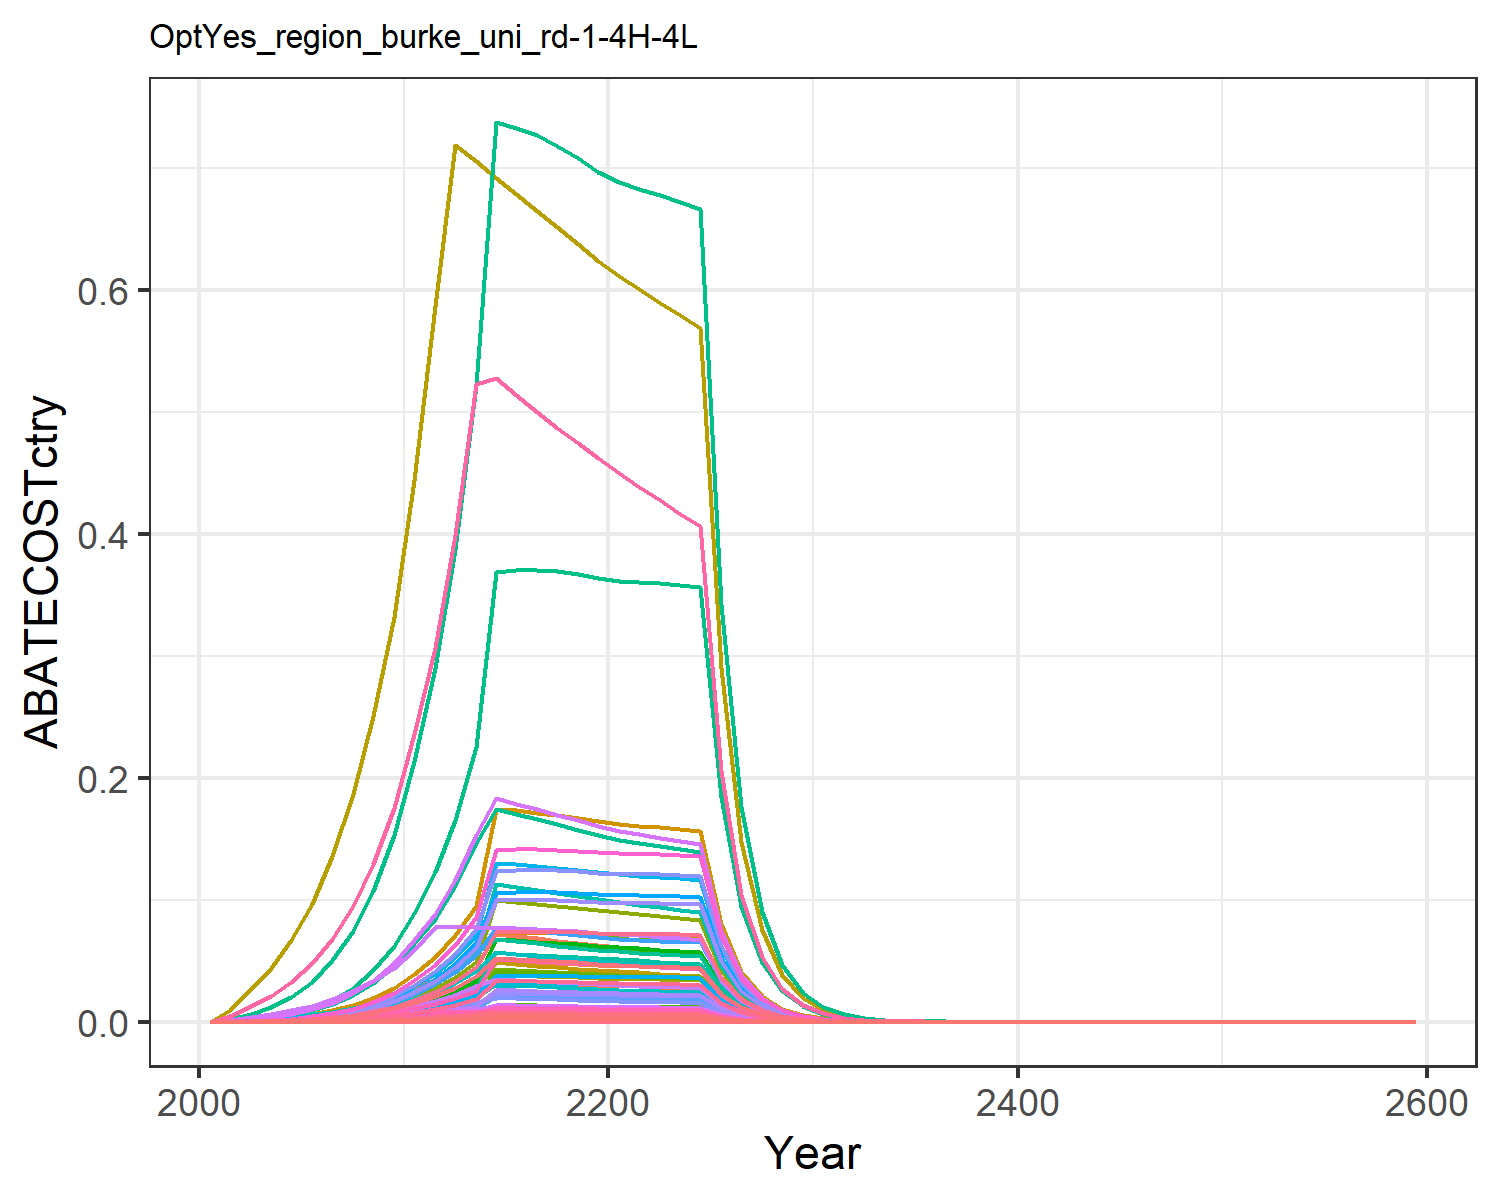

Data behind this chart, as committed beside it:
0.0, 0.0, 0.0, 0.0, 0.0, 0.0, 0.0, 0.0, 0.0, 0.0, 0.0, 0.0, 0.0, 0.0, 0.0, 0.0, 0.0, 0.0, 0.0, 0.0, 0.0, 0.0, 0.0, 0.0
1.174054258204945e-5, 2.0522079898237174e-5, 1.1198820708301497e-5, 0.0002507, 0.0001174, 8.539568846503527e-6, 0.0003058, 4.6922370109708034e-5, 5.205309474001929e-5, 8.269013627404365e-7, 5.563960600333617e-5, 2.6329476647652154e-6, 3.7068199128608964e-6, 0.0001067, 4.467834116288009e-5, 2.56546570656078e-5, 1.5414717403187224e-6, 1.3875196219221323e-5, 5.4155172291291144e-5, 4.083939454920833e-7, 1.0704431564361858e-5, 0.0004162, 6.779821459157372e-7, 5.662674100445148e-6
3.9292843045392e-5, 7.152062417209366e-5, 3.0424495100180877e-5, 0.0007795, 0.0003577, 2.3199949110312084e-5, 0.000801, 0.0001257, 0.0001414, 2.8817986230056034e-6, 0.000149, 9.1759734554313e-6, 1.2918479763063889e-5, 0.0003572, 0.0001214, 7.976277046704552e-5, 4.697936719818895e-6, 3.7695561915087876e-5, 0.0001471, 1.2446604517590916e-6, 3.2623849530064055e-5, 0.001268, 2.0662832378753714e-6, 1.895164240417559e-5
7.93509578590676e-5, 0.0001508, 5.04171471163247e-5, 0.001455, 0.0006571, 3.8445181868569347e-5, 0.00128, 0.0002059, 0.0002343, 6.074676872574382e-6, 0.0002442, 1.9342459701410085e-5, 2.7231462191364852e-5, 0.0007214, 0.0002011, 0.0001489, 8.629755531534469e-6, 6.24662031184936e-5, 0.0002438, 2.286347402922081e-6, 5.992755175997171e-5, 0.00233, 3.7956065109492036e-6, 3.8272389097337516e-5
0.0001452, 0.0002869, 7.816295541133132e-5, 0.002497, 0.001106, 5.960252033381151e-5, 0.001909, 0.0003173, 0.0003633, 1.1558964115269875e-5, 0.0003762, 3.6805051903098604e-5, 5.1816335400062134e-5, 0.00132, 0.0003118, 0.0002555, 1.4523430994958596e-5, 9.68429062001616e-5, 0.000378, 3.847804102387743e-6, 0.0001009, 0.003921, 6.3878089065617395e-6, 7.001513654927488e-5
0.0002451, 0.0004952, 0.000116, 0.003991, 0.001747, 8.846684399392002e-5, 0.002714, 0.0004676, 0.0005393, 1.9952606876931634e-5, 0.0005545, 6.35313618404157e-5, 8.944321997460731e-5, 0.002229, 0.0004629, 0.0004083, 2.294373420134397e-5, 0.0001437, 0.000561, 6.0786596923736735e-6, 0.0001593, 0.006195, 1.0091292459199516e-5, 0.0001182
0.0003921, 0.0007986, 0.000167, 0.006105, 0.002652, 0.0001274, 0.003733, 0.0006668, 0.0007764, 3.217962424549338e-5, 0.0007907, 0.0001025, 0.0001443, 0.003565, 0.0006664, 0.0006247, 3.482882840235458e-5, 0.000207, 0.0008077, 9.227468967522764e-6, 0.0002419, 0.009404, 1.5318687461034433e-5, 0.0001891
0.0006054, 0.001246, 0.0002337, 0.009081, 0.0039, 0.0001782, 0.005018, 0.0009259, 0.001086, 5.019742726926147e-5, 0.001098, 0.0001598, 0.000225, 0.005504, 0.0009323, 0.0009291, 5.1224811943434974e-5, 0.0002895, 0.00113, 1.3571382795732535e-5, 0.0003557, 0.01383, 2.2530097060591768e-5, 0.000292
0.0009081, 0.001891, 0.0003195, 0.01321, 0.005591, 0.0002436, 0.006621, 0.001258, 0.001485, 7.619823544454548e-5, 0.001492, 0.0002426, 0.0003416, 0.008256, 0.001275, 0.001351, 7.342333040981209e-5, 0.0003959, 0.001545, 1.945260676075193e-5, 0.0005099, 0.01982, 3.2293622912108604e-5, 0.000438
0.001338, 0.002823, 0.0004312, 0.01897, 0.007893, 0.0003288, 0.008659, 0.001691, 0.002004, 0.0001138, 0.002005, 0.0003622, 0.0005099, 0.01216, 0.00172, 0.001941, 0.0001037, 0.0005343, 0.002085, 2.746216766247192e-5, 0.0007198, 0.02799, 4.559043925312405e-5, 0.0006452
0.001926, 0.004046, 0.000586, 0.02639, 0.01102, 0.0004469, 0.01143, 0.002284, 0.002724, 0.000163, 0.002708, 0.0005191, 0.0007308, 0.01751, 0.002338, 0.0027, 0.0001448, 0.0007261, 0.002834, 3.835255838216107e-5, 0.001005, 0.03908, 6.36697730715996e-5, 0.0009289
0.002655, 0.005446, 0.0007691, 0.0347, 0.01486, 0.0005865, 0.01486, 0.003029, 0.003575, 0.0002194, 0.003591, 0.0006987, 0.0009836, 0.02414, 0.003068, 0.003551, 0.0001952, 0.0009529, 0.003719, 5.1720670080583454e-5, 0.001356, 0.05271, 8.586241612172379e-5, 0.001281
0.003584, 0.007222, 0.0007703, 0.04556, 0.01995, 0.0005874, 0.01933, 0.004009, 0.00358, 0.000291, 0.004754, 0.0009265, 0.001304, 0.03259, 0.003073, 0.004661, 0.000262, 0.0009544, 0.003725, 6.942042674464067e-5, 0.00182, 0.07074, 0.0001152, 0.001729
0.004874, 0.00964, 0.0007674, 0.06008, 0.02686, 0.0005852, 0.0253, 0.005333, 0.003567, 0.0003884, 0.006324, 0.001237, 0.001741, 0.04431, 0.003062, 0.006147, 0.0003528, 0.0009509, 0.003711, 9.34641303544784e-5, 0.00245, 0.09525, 0.0001552, 0.002351
0.007971, 0.01352, 0.0007619, 0.07179, 0.04921, 0.000581, 0.03488, 0.01085, 0.003541, 0.0005448, 0.01287, 0.001735, 0.002442, 0.07247, 0.00304, 0.007346, 0.0006463, 0.000944, 0.003684, 0.0001712, 0.004488, 0.1745, 0.0002843, 0.003845
0.008003, 0.01334, 0.0007544, 0.07008, 0.04887, 0.0005752, 0.03391, 0.01068, 0.003506, 0.0005374, 0.01267, 0.001711, 0.002409, 0.07276, 0.00301, 0.00717, 0.0006418, 0.0009346, 0.003648, 0.00017, 0.004457, 0.1733, 0.0002823, 0.00386
0.008007, 0.01311, 0.0007454, 0.0683, 0.0484, 0.0005684, 0.03298, 0.01051, 0.003465, 0.0005284, 0.01246, 0.001683, 0.002369, 0.0728, 0.002974, 0.006989, 0.0006356, 0.0009235, 0.003604, 0.0001684, 0.004414, 0.1716, 0.0002796, 0.003862
0.007985, 0.01286, 0.0007352, 0.06649, 0.04782, 0.0005606, 0.03209, 0.01033, 0.003417, 0.0005181, 0.01225, 0.00165, 0.002322, 0.0726, 0.002933, 0.006803, 0.000628, 0.0009109, 0.003555, 0.0001664, 0.004361, 0.1695, 0.0002762, 0.003852
0.007938, 0.01257, 0.0007242, 0.06466, 0.04714, 0.0005522, 0.03123, 0.01014, 0.003366, 0.0005065, 0.01203, 0.001613, 0.002271, 0.07217, 0.002889, 0.006616, 0.0006191, 0.0008973, 0.003502, 0.000164, 0.004299, 0.1671, 0.0002723, 0.003829
0.007867, 0.01226, 0.0007125, 0.06282, 0.04638, 0.0005433, 0.03042, 0.009957, 0.003312, 0.000494, 0.01181, 0.001573, 0.002215, 0.07153, 0.002843, 0.006427, 0.0006091, 0.0008828, 0.003446, 0.0001614, 0.00423, 0.1645, 0.0002679, 0.003795
0.007818, 0.012, 0.0007016, 0.06131, 0.04577, 0.000535, 0.02964, 0.009778, 0.003261, 0.0004835, 0.01159, 0.00154, 0.002168, 0.07108, 0.002799, 0.006273, 0.0006012, 0.0008693, 0.003393, 0.0001593, 0.004175, 0.1623, 0.0002644, 0.003771
0.0078, 0.0118, 0.0006918, 0.06017, 0.04536, 0.0005275, 0.02891, 0.009607, 0.003216, 0.0004756, 0.01139, 0.001514, 0.002132, 0.07092, 0.00276, 0.006157, 0.0005957, 0.0008572, 0.003345, 0.0001578, 0.004137, 0.1608, 0.000262, 0.003762
0.007778, 0.01169, 0.0006821, 0.05913, 0.04495, 0.0005201, 0.02821, 0.009438, 0.00317, 0.0004712, 0.01119, 0.0015, 0.002112, 0.07072, 0.002721, 0.00605, 0.0005904, 0.0008451, 0.003298, 0.0001564, 0.0041, 0.1594, 0.0002597, 0.003752
0.007749, 0.01159, 0.0006723, 0.05812, 0.04454, 0.0005127, 0.02755, 0.009273, 0.003125, 0.0004671, 0.011, 0.001487, 0.002094, 0.07045, 0.002682, 0.005947, 0.0005849, 0.000833, 0.003251, 0.000155, 0.004062, 0.1579, 0.0002573, 0.003737
0.00771, 0.01149, 0.0006625, 0.05714, 0.0441, 0.0005052, 0.02692, 0.00911, 0.003079, 0.0004631, 0.0108, 0.001474, 0.002076, 0.0701, 0.002643, 0.005847, 0.0005791, 0.0008208, 0.003204, 0.0001534, 0.004022, 0.1564, 0.0002547, 0.003719
0.003975, 0.005907, 0.0003386, 0.02914, 0.02264, 0.0002582, 0.01365, 0.004643, 0.001574, 0.000238, 0.005506, 0.0007579, 0.001067, 0.03614, 0.001351, 0.002982, 0.0002973, 0.0004195, 0.001637, 7.876922698180417e-5, 0.002065, 0.08027, 0.0001308, 0.001917
0.002047, 0.003033, 0.0001729, 0.01486, 0.01161, 0.0001319, 0.006925, 0.002366, 0.0008037, 0.0001222, 0.002806, 0.0003892, 0.0005479, 0.01861, 0.0006899, 0.00152, 0.0001525, 0.0002142, 0.0008362, 4.040537665889564e-5, 0.001059, 0.04118, 6.707769367325926e-5, 0.0009871
0.001052, 0.001556, 8.825400184255763e-5, 0.007572, 0.005951, 6.729736499444994e-5, 0.003513, 0.001205, 0.0004102, 6.268442617328417e-5, 0.001429, 0.0001996, 0.000281, 0.009566, 0.0003521, 0.0007748, 7.814834051251754e-5, 0.0001093, 0.0004268, 2.0704439971742124e-5, 0.0005427, 0.0211, 3.437181377679705e-5, 0.0005075
0.0005401, 0.0007969, 4.5011898408027266e-5, 0.003856, 0.003046, 3.432345381529641e-5, 0.001782, 0.0006137, 0.0002092, 3.210993546294342e-5, 0.0007277, 0.0001022, 0.0001439, 0.00491, 0.0001796, 0.0003946, 4.0002482779308664e-5, 5.576916881507591e-5, 0.0002177, 1.0598164951336125e-5, 0.0002778, 0.0108, 1.7594204556137597e-5, 0.0002605
0.0002768, 0.0004077, 2.294245335577778e-5, 0.001963, 0.001558, 1.7494579567126122e-5, 0.0009036, 0.0003123, 0.0001066, 1.642956801139127e-5, 0.0003703, 5.231360677086298e-5, 7.365019893363562e-5, 0.002517, 9.153024098180846e-5, 0.0002008, 2.0456625506599836e-5, 2.842540749185992e-5, 0.0001109, 5.419730886773768e-6, 0.0001421, 0.005523, 8.9973928787637e-6, 0.0001335
0.0001415, 0.000208, 1.166512246431679e-5, 0.0009967, 0.0007942, 8.895143424618372e-6, 0.0004573, 0.0001585, 5.4220505944781993e-5, 8.382870133136966e-6, 0.000188, 2.6692008667061915e-5, 3.757859321147715e-5, 0.001286, 4.6538678914752285e-5, 0.000102, 1.0430311755794403e-5, 1.4452938155681074e-5, 5.641011078834383e-5, 2.7633825903163052e-6, 7.243114191751237e-5, 0.002816, 4.587541219082925e-6, 6.822987518408002e-5
7.206197511472134e-5, 0.0001058, 5.914796979279651e-6, 0.000505, 0.0004036, 4.510279906544768e-6, 0.0002308, 8.023405670231814e-5, 2.7492491892668186e-5, 4.2641090865815174e-6, 9.513993629325843e-5, 1.3577406650547676e-5, 1.911507851476722e-5, 0.0006552, 2.3597423713867918e-5, 5.1668249451091165e-5, 5.300738244289726e-6, 7.3283581210945145e-6, 2.8602730396732975e-5, 1.4043652886939446e-6, 3.6809879994856647e-5, 0.001431, 2.3314121146704206e-6, 3.4756782087137826e-5
3.665283118005621e-5, 5.375665891013684e-5, 2.995997428951588e-6, 0.0002556, 0.0002049, 2.2845732577461725e-6, 0.0001164, 4.056743546980996e-5, 1.3925657180533963e-5, 2.1660306718220765e-6, 4.810405188034172e-5, 6.896887169569154e-6, 9.709846891010455e-6, 0.0003332, 1.1952704551702063e-5, 2.6152094905809075e-5, 2.6902936531003527e-6, 3.71200265472334e-6, 1.4488021656500516e-5, 7.127601569230134e-7, 1.8682187642113604e-5, 0.0007264, 1.1832659765110787e-6, 1.7678317367429692e-5
1.8620891352939905e-5, 2.7278363684635496e-5, 1.5164633394992877e-6, 0.0001293, 0.0001039, 1.1563666771853261e-6, 5.870171228933045e-5, 2.0498887477510937e-5, 7.048653776750624e-6, 1.0991340164352404e-6, 2.430716990827059e-5, 3.4997672905584383e-6, 4.927180003092872e-6, 0.0001693, 6.050017962420403e-6, 1.3228603101888696e-5, 1.3641116992560356e-6, 1.8788787625835237e-6, 7.3333019219723085e-6, 3.6140458782325436e-7, 9.472791455659386e-6, 0.0003683, 5.999742667608972e-7, 8.98118962173972e-6
9.45109718504889e-6, 1.3830724247746009e-5, 7.671693874421711e-7, 6.536721254861341e-5, 5.2628793446703744e-5, 5.849987218864923e-7, 2.9592134801265345e-5, 1.0353838977994652e-5, 3.5658701792205517e-6, 5.572848748693729e-7, 1.2277374736414226e-5, 1.7744582074861995e-6, 2.4981875280213106e-6, 8.59275697196218e-5, 3.0606665214714024e-6, 6.688326076264811e-6, 6.91168590150261e-7, 9.505130996739029e-7, 3.7098719084535006e-6, 1.831166022370948e-7, 4.7996772689262366e-6, 0.0001866, 3.039951701240651e-7, 4.558433554203259e-6
4.793119117162796e-6, 7.007641709472197e-6, 3.8794323110565136e-7, 3.3037167217365276e-5, 2.6650307989998082e-5, 2.95822927864714e-7, 1.4915917710083817e-5, 5.2280469010360145e-6, 1.8031939512633196e-6, 2.8236068214786726e-7, 6.199313228647489e-6, 8.990684163573034e-7, 1.2657618506347122e-6, 4.3578123158652895e-5, 1.5477218970315257e-6, 3.380339139006353e-6, 3.4999578356609445e-7, 4.80656722142133e-7, 1.8760129362722108e-6, 9.27270706413316e-8, 2.430473303535111e-6, 9.449604050242459e-5, 1.5393788040158113e-7, 2.3118072521285755e-6
2.429156875572771e-6, 3.548472866483516e-6, 1.9610747229296772e-7, 1.6692181632543203e-5, 1.3488594174695604e-5, 1.4954014396517426e-7, 7.517823962900884e-6, 2.6392081238597507e-6, 9.115246239208503e-7, 1.4297951589179476e-7, 3.129520095191848e-6, 4.552629847276374e-7, 6.409462367826353e-7, 2.2085430156816033e-5, 7.823820721766109e-7, 1.7079319941883526e-6, 1.7714433503543103e-7, 2.429746603678887e-7, 9.48335027969746e-7, 4.6932209014569936e-8, 1.2301421828265799e-6, 4.782754262844435e-5, 7.791300564440138e-8, 1.1716258962558946e-6
1.23035494610946e-6, 1.7959146437880048e-6, 9.910394790183674e-8, 8.431605275299632e-6, 6.824111855101641e-6, 7.557090233980459e-8, 3.788904677134371e-6, 1.3320556942206742e-6, 4.606437877356327e-7, 7.236324357363851e-8, 1.579524943596246e-6, 2.3041276960847712e-7, 3.2438876548588534e-7, 1.1186152077554288e-5, 3.953809164624185e-7, 8.627157749096138e-7, 8.962036674267887e-8, 1.2278852917237466e-7, 4.792461200305359e-7, 2.3743811977326566e-8, 6.223500940546989e-7, 2.4196776656193795e-5, 3.941752999597225e-8, 5.934222408375639e-7
6.228336157718437e-7, 9.085107639453258e-7, 5.0069676930103315e-8, 4.258029202921901e-6, 3.4511437343333535e-6, 3.818022132900598e-8, 1.909503229684153e-6, 6.721995815796066e-7, 2.3272822243799592e-7, 3.660685430014707e-8, 7.970807908306972e-7, 1.1656037332499537e-7, 1.641006081030939e-7, 5.662684225448727e-6, 1.9975586412773536e-7, 4.356784791797538e-7, 4.5323519561220134e-8, 6.203569198346157e-8, 2.421265641576901e-7, 1.2007908087479511e-8, 3.1473980398679396e-7, 1.223698496173653e-5, 1.9934544532237956e-8, 3.0040381526406087e-7
3.151410858838308e-7, 4.594052953977494e-7, 2.529055653630105e-8, 2.1499059549836396e-6, 1.7447594260544314e-6, 1.9285106381606535e-8, 9.623110787876983e-7, 3.391644433424881e-7, 1.1755271110252072e-7, 1.8510933915972302e-8, 4.0217439898698876e-7, 5.894091172514054e-8, 8.298051198993723e-8, 2.865202536657664e-6, 1.0089813405891565e-7, 2.1997682782542166e-7, 2.2913748039438468e-8, 3.1334677424950886e-8, 1.2229988158938474e-7, 6.0707152282291535e-9, 1.5911978231951545e-7, 6.186527279658598e-6, 1.0078103711157812e-8, 1.5199819365665257e-7
1.5938615523587096e-7, 2.32221166280875e-7, 1.2771804958427205e-8, 1.0853055244117602e-6, 8.818178345593093e-7, 9.739035080341601e-9, 4.849542010317584e-7, 1.7110617817432603e-7, 5.9364462635717116e-8, 9.356946265048104e-9, 2.0289427656993902e-7, 2.9793577478509164e-8, 4.1945165773946285e-8, 1.4491084683838131e-6, 5.095385255836635e-8, 1.1104767905223164e-7, 1.1580823909613822e-8, 1.5824103670169265e-8, 6.176179760442781e-8, 3.0681966102851414e-9, 8.042063552443382e-8, 3.1267291110312923e-6, 5.093568464699082e-9, 7.687479917696828e-8
8.058002345499226e-8, 1.1734472381231296e-7, 6.448600387268442e-9, 5.477901064094772e-7, 4.4555995906749745e-7, 4.9173273155312685e-9, 2.4438647558242595e-7, 8.631179468976984e-8, 2.9973656659239394e-8, 4.7282006751731215e-9, 1.023467961816799e-7, 1.5055126871457515e-8, 2.1195500702343914e-8, 7.326181762675197e-7, 2.5727063199778438e-8, 5.6049488882421346e-8, 5.851493613433356e-9, 7.989733744587007e-9, 3.118409287071938e-8, 1.5502811380231116e-9, 4.0634486702524125e-8, 1.579856111010142e-6, 2.5736496447398373e-9, 3.8865189461473325e-8
4.072414388823069e-8, 5.927827292027066e-8, 3.2554109437708985e-9, 2.764476230175918e-7, 2.250758607389139e-7, 2.482386905023409e-9, 1.231531388360926e-7, 4.35340029520998e-8, 1.5131433807864126e-8, 2.3885144635306617e-9, 5.16217481414427e-8, 7.605300779973505e-9, 1.0707193595895565e-8, 3.702561347865084e-7, 1.2987649732025152e-8, 2.8285921544763867e-8, 2.9558983810128565e-9, 4.033412695458043e-9, 1.5742491565043226e-8, 7.831288571309786e-10, 2.052662472048812e-8, 7.980687375352175e-7, 1.300086323381824e-9, 1.964198445234293e-8
2.0574965160500474e-8, 2.993714972681037e-8, 1.643161766336409e-9, 1.394935530043258e-7, 1.1367302447551103e-7, 1.2529795230287508e-9, 6.205919760463687e-8, 2.1955601951222427e-8, 7.637559107708844e-9, 1.2062651557940004e-9, 2.6034512734030693e-8, 3.840884981141838e-9, 5.4074257235092035e-9, 1.870636518376409e-7, 6.555488644242546e-9, 1.427287980707157e-8, 1.4928562659225456e-9, 2.0358564996883388e-9, 7.945989214064915e-9, 3.955138745304717e-10, 1.0366831461141504e-8, 4.030591589749116e-7, 6.565997080845924e-10, 9.923674439890253e-9
1.0392070855745618e-8, 1.5115401921299657e-8, 8.292685931076738e-10, 7.03790593221029e-8, 5.739853450563119e-8, 6.32351961652233e-10, 3.1272281171247275e-8, 1.1071951976680574e-8, 3.8545126997129276e-9, 6.090487177260112e-10, 1.3128898736999443e-8, 1.939280150356115e-9, 2.730233636678432e-9, 9.448272253521557e-8, 3.3084148843513e-9, 7.201134625970734e-9, 7.538091142280018e-10, 1.0274532245415072e-9, 4.010170776482944e-9, 1.9971243731254738e-10, 5.234671427824859e-9, 2.0352238493677276e-7, 3.315462148981535e-10, 5.01228201963977e-9
5.24750517445823e-9, 7.630158361904823e-9, 4.1846209863261453e-10, 3.5504689352317593e-8, 2.8977927012169322e-8, 3.190948398947576e-10, 1.575817926584344e-8, 5.583011863969833e-9, 1.94504830754938e-9, 3.0744390328225973e-10, 6.620223567073473e-9, 9.789362355270716e-10, 1.3782045043407327e-9, 4.770931436888014e-8, 1.669478679356261e-9, 3.632814225452612e-9, 3.805641673841693e-10, 5.184692102919911e-10, 2.0235958445183103e-9, 1.0082578730817022e-10, 2.6427491202465304e-9, 1.0274925774388596e-7, 1.673827058343647e-10, 2.530965791034967e-9
2.649123427475186e-9, 3.8508911609397036e-9, 2.1113883758166265e-10, 1.7909576844880752e-8, 1.4627306233691206e-8, 1.610021882360145e-10, 7.940464127315508e-9, 2.8150200987119074e-9, 9.813917199146522e-10, 1.551649328204629e-10, 3.3379944111433046e-9, 4.94062733394394e-10, 6.955708246149788e-10, 2.4085324016174525e-8, 8.423505710038452e-10, 1.8324949949089621e-9, 1.9209892465945714e-10, 2.6159833050744466e-10, 1.0210235902912397e-9, 5.089424328352657e-11, 1.3339912363099764e-9, 5.1865161288905286e-8, 8.449045010828112e-11, 1.277719706462458e-9
1.3370872587166346e-9, 1.943171374392683e-9, 1.0652113764844393e-10, 9.0332964942295e-9, 7.382417516470818e-9, 8.122681952417202e-11, 4.001100051374665e-9, 1.4192726352675096e-9, 4.951195321592078e-10, 7.829669631398035e-11, 1.6829450441861376e-9, 2.4930555566569597e-10, 3.5098715044564285e-10, 1.2156541869693754e-8, 4.249722227794381e-10, 9.242803867773041e-10, 9.695253819426686e-11, 1.319783327963475e-10, 5.151141099829915e-10, 2.568638046549054e-11, 6.732668416464928e-10, 2.6176403848842926e-8, 4.264242293753334e-11, 6.449011480564976e-10
6.747366409647174e-10, 9.803714173506074e-10, 5.3735746870575076e-11, 4.555878588577438e-9, 3.7254272981969655e-9, 4.0975752882569344e-11, 2.016075971770354e-9, 7.155237743909179e-10, 2.4976843505551324e-10, 3.950235380716096e-11, 8.48453750312452e-10, 1.2577997194804676e-10, 1.7708050596504375e-10, 6.134576613030485e-9, 2.143818616138777e-10, 4.661542136528714e-10, 4.8925657701228644e-11, 6.657790594530556e-11, 2.598549173860795e-10, 1.2962250206590574e-11, 3.3975410700419873e-10, 1.3209533225333805e-8, 2.1518865076150707e-11, 3.2543757451670455e-10
3.4043462162533146e-10, 4.945459266808539e-10, 2.710530924927706e-11, 2.2975565915345317e-9, 1.8797594074043604e-9, 2.066893117311783e-11, 1.0158477291774642e-9, 3.607102766189262e-10, 1.2598783988605622e-10, 1.992686427194243e-11, 4.2772301623952093e-10, 6.344939446831382e-11, 8.932782144573485e-11, 3.095166530607675e-9, 1.0813819468212943e-10, 2.3508433454197325e-10, 2.4686689060296813e-11, 3.358313292198736e-11, 1.3107564900250635e-10, 6.5404341077224566e-12, 1.714316044107229e-10, 6.665207064907503e-9, 1.0857892484745738e-11, 1.641977192536269e-10
1.7173750654374758e-10, 2.494394734414957e-10, 1.367138250489561e-11, 1.1585944549580962e-9, 9.483792560831753e-10, 1.0425000557504846e-11, 5.118525198163741e-10, 1.8183239521824964e-10, 6.354577747877043e-11, 1.0050727876161687e-11, 2.1561320975329715e-10, 3.200265676552922e-11, 4.5055238640109654e-11, 1.5614045944164668e-9, 5.4542769067565265e-11, 1.185465496046523e-10, 1.245496828686686e-11, 1.693866879240595e-11, 6.611196788461278e-11, 3.2997903929141203e-12, 8.649095028851904e-11, 3.362741047050146e-9, 5.4780414752828824e-12, 8.283207727274799e-11
8.662335964480643e-11, 1.2579744261275868e-10, 6.895100182417284e-12, 5.842120392096009e-10, 4.784316204401334e-10, 5.257802070859461e-12, 2.5790267876899556e-10, 9.165669649991016e-11, 3.204902662395838e-11, 5.0687882145263175e-12, 1.0868467361940119e-10, 1.613959620092652e-11, 2.272228095671751e-11, 7.875630341630514e-10, 2.7508399886598347e-11, 5.977615479637426e-11, 6.283193798044839e-12, 8.542941303749004e-12, 3.334327319551798e-11, 1.6646547830609966e-12, 4.363233931417207e-11, 1.6964116812353107e-9, 2.763523393248905e-12, 4.177999881403817e-11
4.368668976102443e-11, 6.343537332055984e-11, 3.4772955444174425e-12, 2.9456816694548407e-10, 2.413347006263574e-10, 2.6515831867172057e-12, 1.299456939864554e-10, 4.61996904215187e-11, 1.616277277110373e-11, 2.5560175627824685e-12, 5.4782666913868725e-11, 8.13864963376469e-12, 1.1458073751316729e-11, 3.971910357877137e-10, 1.3872871144591124e-11, 3.0140002539557564e-11, 3.169424071163121e-12, 4.308324889535065e-12, 1.6815479434907995e-11, 8.396998579372316e-13, 2.200940969647091e-11, 8.557189528011313e-10, 1.394000860917415e-12, 2.107087342131606e-11
2.2029910848861954e-11, 3.1985175369715e-11, 1.7535495470976608e-12, 1.4851816380832826e-10, 1.2172656516202447e-10, 1.337154819533379e-12, 6.547314641668037e-11, 2.3286135825353664e-11, 8.150651134072521e-12, 1.2887867717044165e-12, 2.7612233133866973e-11, 4.103643159679493e-12, 5.777352274463756e-12, 2.002917400296361e-10, 6.995887062748208e-12, 1.5196271480284828e-11, 1.59862259643233e-12, 2.172625554052373e-12, 8.479801607502684e-12, 4.235353606773274e-13, 1.1101303859916437e-11, 4.3161521570740087e-10, 7.031186820294734e-13, 1.0625420820814387e-11
1.1107864155116328e-11, 1.6126034118202353e-11, 8.842441443616527e-13, 7.487791964669688e-11, 6.139315376698383e-11, 6.742731171949614e-13, 3.2988308564283395e-11, 1.1736556997864164e-11, 4.110043853603699e-12, 6.497703767874783e-13, 1.3916974050331565e-11, 2.0689425284370062e-12, 2.912780024307449e-12, 1.009905784414922e-10, 3.527743017064588e-12, 7.661454771947243e-12, 8.062700425951353e-13, 1.0955672323265741e-12, 4.276021130508255e-12, 2.136113139248434e-13, 5.59897549050768e-12, 2.1768641274666572e-10, 3.5461999034325297e-13, 5.3575219563200346e-12
5.6002430057097096e-12, 8.129646700324292e-12, 4.4586783303791925e-13, 3.7749413736382505e-11, 3.096181900868447e-11, 3.399928578056618e-13, 1.6620826952547785e-11, 5.9152107557201044e-12, 2.072432549745672e-12, 3.275699134020963e-13, 7.0141383545941035e-12, 1.0430197329474265e-12, 1.4684250535382891e-12, 5.0916339330548956e-11, 1.7788154375268622e-12, 3.862492806603726e-12, 4.06618419143339e-13, 5.524245661558086e-13, 2.1561242872130357e-12, 1.0772854030354547e-13, 2.8236774808657272e-12, 1.0978369571456491e-10, 1.78842090431489e-13, 2.701097568788485e-12
2.8232252878742887e-12, 4.098116794524465e-12, 2.2481318466829656e-13, 1.903051449614879e-11, 1.561376437174595e-11, 1.7142944941099996e-13, 8.374158320627105e-12, 2.981172732754129e-12, 1.044951277027735e-12, 1.6512645788660244e-13, 3.535014874366091e-12, 5.257813583020484e-13, 7.402261863563763e-13, 2.5668224864070353e-11, 8.969051674412524e-13, 1.947188527500204e-12, 2.050539790293052e-13, 2.785406723788648e-13, 1.0871498942777505e-12, 5.4326525322685296e-14, 1.423954930932073e-12, 5.536292154753163e-11, 9.018844335226272e-14, 1.361692153973416e-12
1.4231478890235326e-12, 2.065706092611279e-12, 1.1334981460701442e-13, 9.593480694595409e-12, 7.873463684539326e-12, 8.64339711106795e-14, 4.219158802834508e-12, 1.5024240920819755e-12, 5.268598178492863e-13, 8.323401874817846e-14, 1.7815443750584521e-12, 2.6502654992096296e-13, 3.731200987511656e-13, 1.2938988676241149e-11, 4.522156233832132e-13, 9.815980304206285e-13, 1.0340139756297536e-13, 1.4043897657177692e-13, 5.481361742561362e-13, 2.7394926300372926e-14, 7.180496112393109e-13, 2.7917543898848238e-11, 4.5478810656585376e-14, 6.864097324256695e-13
7.173374602356979e-13, 1.0411827333256661e-12, 5.71484956616052e-14, 4.836025492450419e-12, 3.970116784035601e-12, 4.35781164720873e-14, 2.125724293659514e-12, 7.57159535792747e-13, 2.656311888909856e-13, 4.1952639562755105e-14, 8.978246016703501e-13, 1.3358195952346715e-13, 1.880646068993251e-13, 6.521895121807542e-12, 2.279972197627784e-13, 4.948186429485988e-13, 5.2139139825285853e-14, 7.080625822951988e-14, 2.7635826212023797e-13, 1.3813622702813344e-14, 3.6206946873321636e-13, 1.4077147497296552e-11, 2.2932243894162445e-14, 3.45984713139783e-13
3.6155036944763786e-13, 5.247615877067265e-13, 2.88121157503029e-14, 2.437748355469188e-12, 2.0018058892057437e-12, 2.1970442466388693e-14, 1.070987847194852e-12, 3.815685749071118e-13, 1.339212252678688e-13, 2.1144351554045023e-14, 4.5245636828335977e-13, 6.732601197160314e-14, 9.47855535336301e-14, 3.287146875075352e-12, 1.1494759766643883e-13, 2.4942865478821894e-13, 2.6289513089407154e-14, 3.5697844437318686e-14, 1.3932941094213914e-13, 6.965082586222974e-15, 1.825620842505796e-13, 7.097956633573286e-12, 1.1562859073725727e-14, 1.743822228631724e-13
